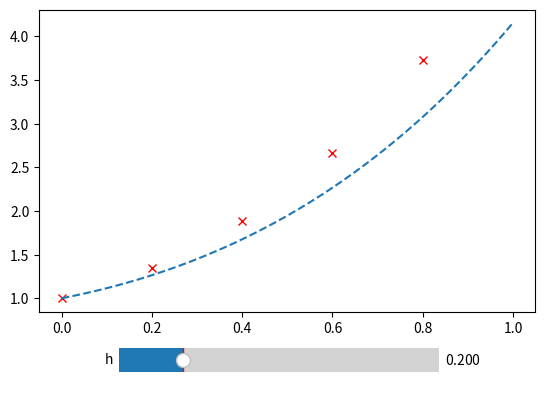

Source code (Python):
import numpy as np
import matplotlib.pyplot as plt
from matplotlib.widgets import Slider

# dy/dx = 2x + y ; y(0) = 1 , h = 0.2 , x in [ 0 , 1 ]
# analytical solution: y(x) = -( 2 * x + 1 ) + 3 * e ^ x

fig, ax = plt.subplots()
plt.subplots_adjust(bottom=0.25)

h0 = 0.2
y0 = 1
lower0 = 0
upper0 = 1


def analytic(x):
    return -2 * (x + 1) + 3 * np.e ** x


def f(x, y):
    return 2 * x + y


def BEM(h, y, lower, upper):
    interval = np.arange(lower + h, upper + h, h)
    ndsolve = np.array([y])
    for x in interval:
        # y1 = y0 + h * f(x1, y1)
        #    = y0 + h * ( 2 * x1 + y1 )
        # y1 = ( y0 + 2 * h * x1 )/( 1 - h )
        y = (y + 2 * h * x)/(1 - h)
        ndsolve = np.append(ndsolve, y)
    ndsolve = np.delete(ndsolve, -1)
    interval = np.arange(lower, upper, h)
    return interval, ndsolve

interval0, ndsolve0 = BEM(h0, y0, lower0, upper0)
l, = plt.plot(interval0, ndsolve0, 'rx')
plt.plot(np.arange(0, 1, 0.001), analytic(np.arange(0, 1, 0.001)), '--')

axcolor = 'lightgoldenrodyellow'
axh = plt.axes([0.25, 0.1, 0.5, 0.1], facecolor=axcolor)
sh = Slider(axh, 'h', 0.001, 1., valinit=0.2)


def update(val):
    h0 = sh.val
    interval0, ndsolve0 = BEM(h0, y0, lower0, upper0)
    l.set_data(interval0, ndsolve0)
    fig.canvas.draw_idle()

sh.on_changed(update)
plt.show()
